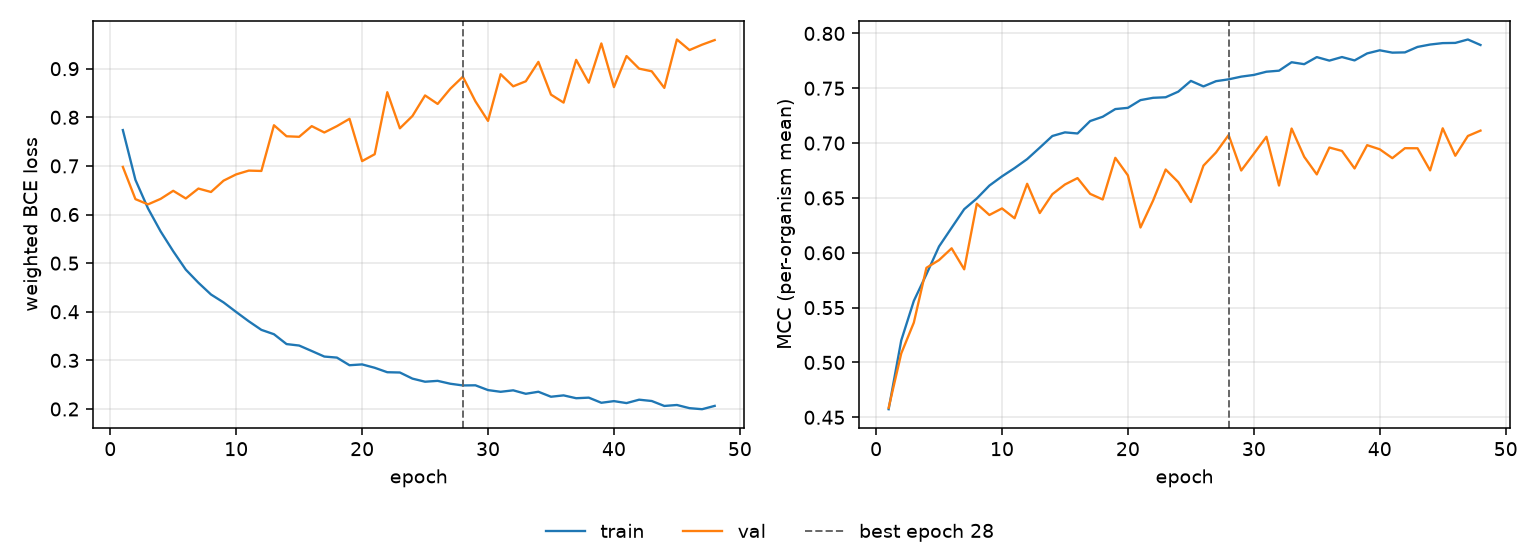

Data behind this chart, as committed beside it:
epoch, tr_loss, vl_loss, tr_mcc, vl_mcc, is_best
1, 0.7737, 0.698, 0.4574, 0.4587, False
2, 0.6712, 0.6317, 0.5201, 0.5082, False
3, 0.6125, 0.6209, 0.5561, 0.5363, False
4, 0.5653, 0.6322, 0.5804, 0.5863, False
5, 0.5245, 0.6488, 0.6057, 0.5933, False
6, 0.4866, 0.633, 0.6228, 0.6041, False
7, 0.4597, 0.6534, 0.6397, 0.5849, False
8, 0.4355, 0.6464, 0.6495, 0.6447, False
9, 0.4192, 0.6697, 0.6613, 0.6345, False
10, 0.3995, 0.6826, 0.6697, 0.6404, False
11, 0.3804, 0.6904, 0.6772, 0.6315, False
12, 0.3628, 0.6896, 0.6854, 0.6629, False
13, 0.3538, 0.7837, 0.6958, 0.6362, False
14, 0.3335, 0.761, 0.7065, 0.6534, False
15, 0.3305, 0.7599, 0.7098, 0.6623, False
16, 0.3193, 0.7818, 0.7088, 0.6681, False
17, 0.3078, 0.7688, 0.7201, 0.6537, False
18, 0.3057, 0.7818, 0.724, 0.6486, False
19, 0.29, 0.7969, 0.731, 0.6866, False
20, 0.2917, 0.7099, 0.7321, 0.6706, False
21, 0.2848, 0.724, 0.7392, 0.6231, False
22, 0.2756, 0.8517, 0.7413, 0.6476, False
23, 0.275, 0.7774, 0.7418, 0.6759, False
24, 0.2624, 0.8028, 0.7469, 0.6644, False
25, 0.2561, 0.845, 0.7567, 0.6463, False
26, 0.2579, 0.8275, 0.7517, 0.6794, False
27, 0.2519, 0.8586, 0.7565, 0.6915, False
28, 0.2484, 0.8835, 0.7581, 0.7073, True
29, 0.2487, 0.8328, 0.7606, 0.675, False
30, 0.2389, 0.7926, 0.7621, 0.6903, False
31, 0.2353, 0.8886, 0.7651, 0.7058, False
32, 0.2384, 0.8637, 0.766, 0.6613, False
33, 0.2313, 0.8741, 0.7737, 0.7133, False
34, 0.2354, 0.914, 0.7719, 0.6875, False
35, 0.2252, 0.8467, 0.7784, 0.6715, False
36, 0.228, 0.8303, 0.7752, 0.696, False
37, 0.2221, 0.9182, 0.7785, 0.6928, False
38, 0.2233, 0.8712, 0.7754, 0.6769, False
39, 0.2128, 0.9519, 0.7818, 0.6981, False
40, 0.2162, 0.8621, 0.7846, 0.6944, False
41, 0.2121, 0.926, 0.7825, 0.6863, False
42, 0.2191, 0.9001, 0.7827, 0.6953, False
43, 0.2164, 0.8946, 0.7877, 0.6953, False
44, 0.2062, 0.8605, 0.7899, 0.6751, False
45, 0.2082, 0.9601, 0.7912, 0.7135, False
46, 0.2017, 0.9383, 0.7913, 0.6885, False
47, 0.1995, 0.9494, 0.7945, 0.7065, False
48, 0.2064, 0.9589, 0.7894, 0.7114, False
